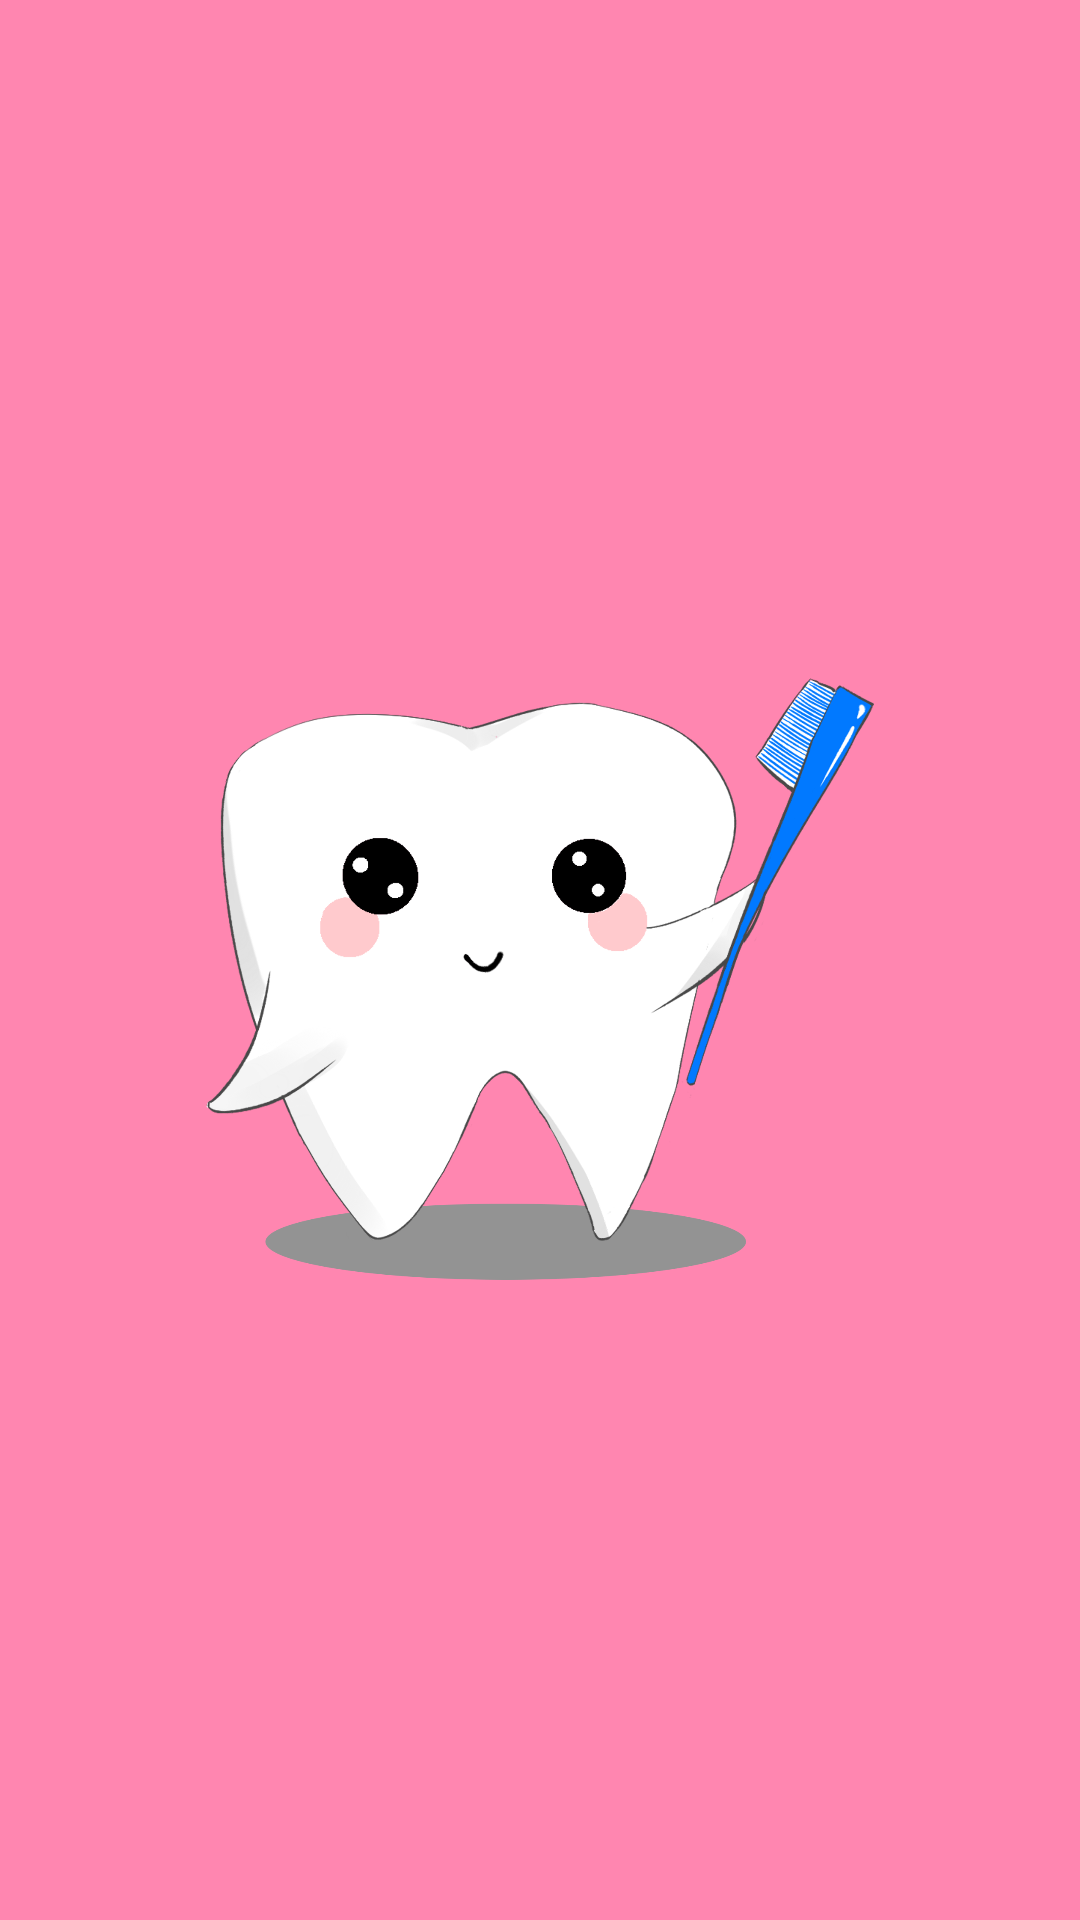

Reconstruct the res/layout file that produces this screen, plus the resources it refers to.
<!-- AndroidManifest.xml: application theme Theme.SimulasiPoligigiNajwan -->
<!-- res/layout/activity_splash_screen.xml -->
<?xml version="1.0" encoding="utf-8"?>
<RelativeLayout xmlns:android="http://schemas.android.com/apk/res/android"
    xmlns:app="http://schemas.android.com/apk/res-auto"
    xmlns:tools="http://schemas.android.com/tools"
    android:layout_width="match_parent"
    android:layout_height="match_parent"
    android:background="#FF86B0"
    tools:context=".SplashScreenActivity">

     <ImageView
         android:layout_width="282dp"
         android:layout_height="300dp"
         android:layout_centerInParent="true"
         android:src="@drawable/gigi" />

     <TextView
         android:layout_width="match_parent"
         android:layout_height="match_parent"
         android:layout_centerInParent="true"
         android:text=""
         android:textAlignment="center"
         android:textColor="@color/white"

         android:textSize="30sp"
         android:textStyle="bold" />
</RelativeLayout>
<!-- resources referenced by this layout -->
<resources>
  <!-- drawable gigi: png bitmap (drawable-v24, 369106 bytes) -->
  <style name="Theme.SimulasiPoligigiNajwan" parent="Theme.MaterialComponents.DayNight.DarkActionBar">
          
          <item name="colorPrimary">@color/purple_500</item>
          <item name="colorPrimaryVariant">@color/purple_700</item>
          <item name="colorOnPrimary">@color/white</item>
          
          <item name="colorSecondary">@color/teal_200</item>
          <item name="colorSecondaryVariant">@color/teal_700</item>
          <item name="colorOnSecondary">@color/black</item>
          
          <item name="android:statusBarColor">?attr/colorPrimaryVariant</item>
          
      </style>
  <!-- not gathered from this repository: default colours our renderer supplied (Android Studio template values) -->
  <color name="purple_500">#FF6200EE</color>
  <color name="purple_700">#FF3700B3</color>
  <color name="teal_200">#FF03DAC5</color>
  <color name="teal_700">#FF018786</color>
  <color name="black">#FF000000</color>
  <color name="white">#FFFFFFFF</color>
</resources>
